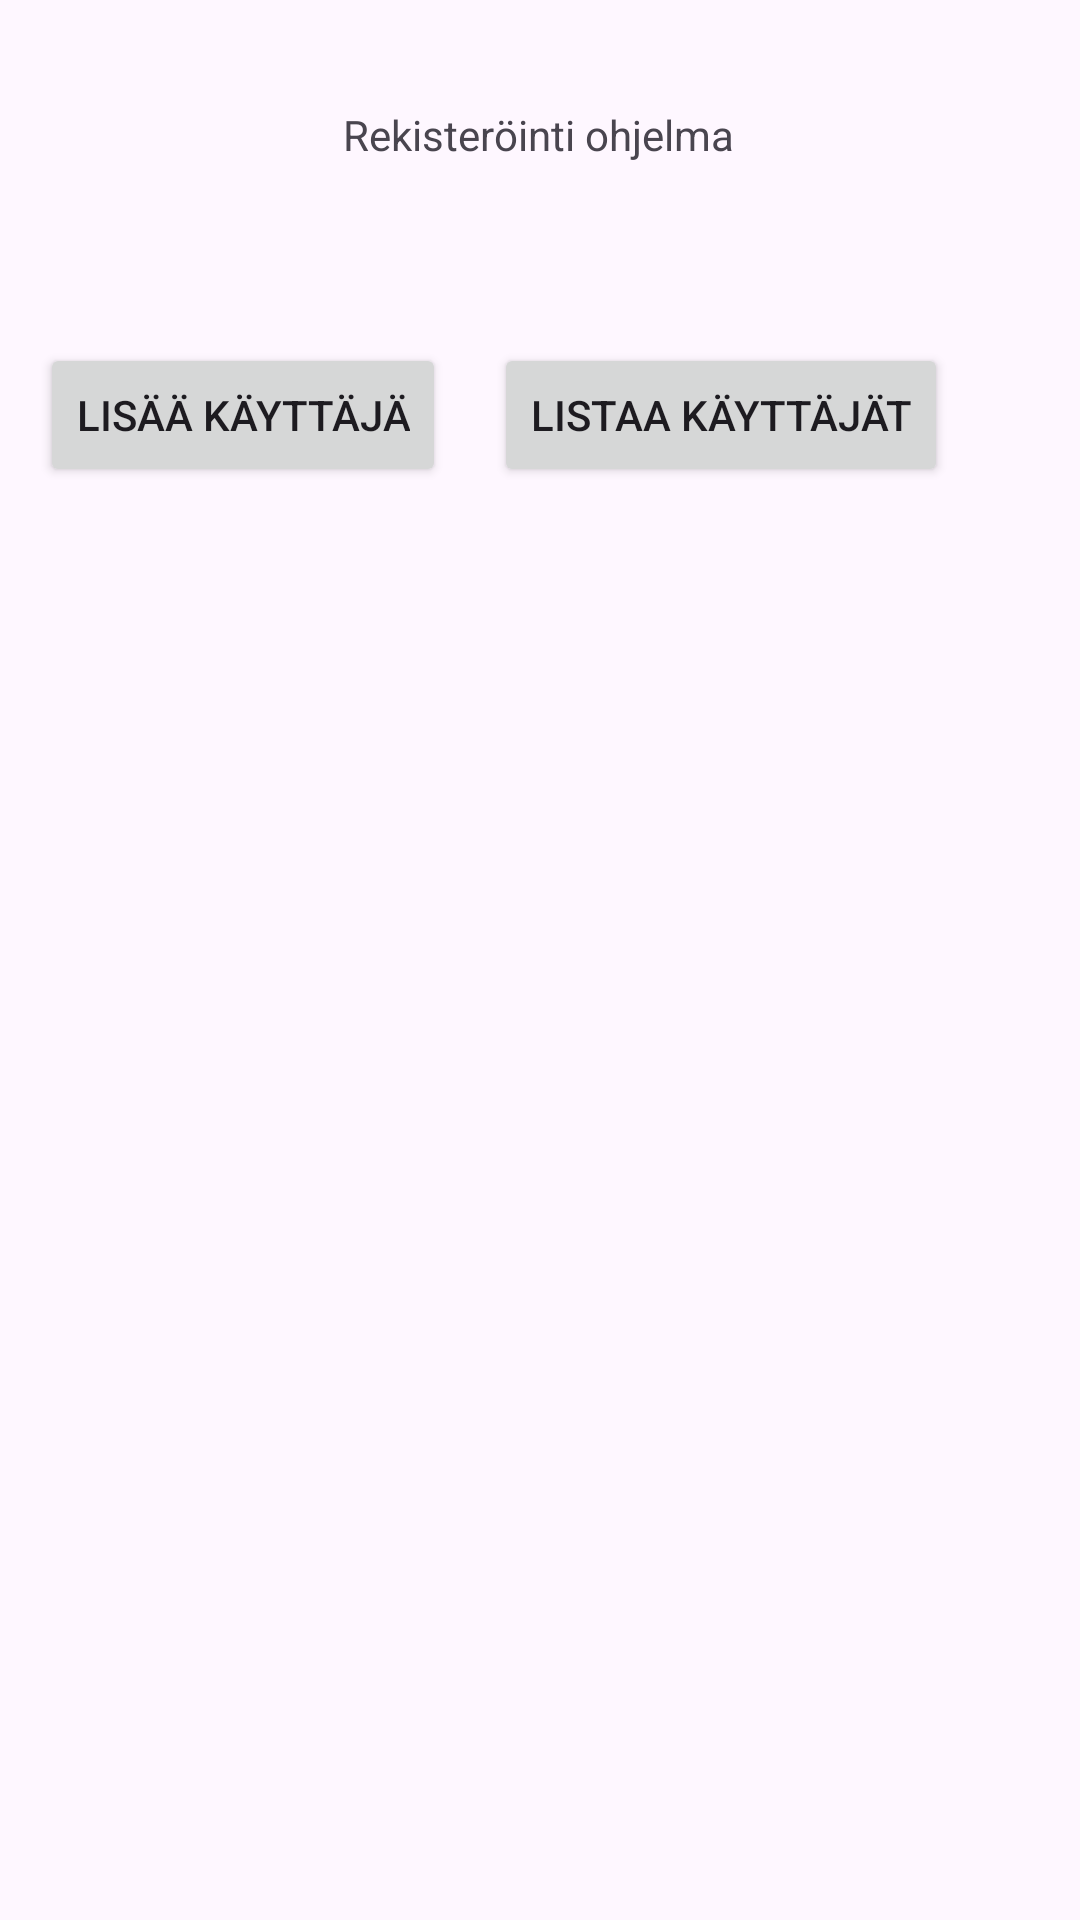

Produce the Android XML layout that renders to this screen, including the resource entries it uses.
<!-- AndroidManifest.xml: application theme Theme.RegisterProject -->
<!-- res/layout/activity_main.xml -->
<?xml version="1.0" encoding="utf-8"?>
<androidx.constraintlayout.widget.ConstraintLayout xmlns:android="http://schemas.android.com/apk/res/android"
    xmlns:app="http://schemas.android.com/apk/res-auto"
    xmlns:tools="http://schemas.android.com/tools"
    android:layout_width="match_parent"
    android:layout_height="match_parent"
    tools:context=".MainActivity">

    <TextView
        android:id="@+id/textView"
        android:layout_width="wrap_content"
        android:layout_height="wrap_content"
        android:text="Rekisteröinti ohjelma"
        app:layout_constraintBottom_toBottomOf="parent"
        app:layout_constraintEnd_toEndOf="parent"
        app:layout_constraintHorizontal_bias="0.498"
        app:layout_constraintStart_toStartOf="parent"
        app:layout_constraintTop_toTopOf="parent"
        app:layout_constraintVertical_bias="0.057" />

    <Button
        android:id="@+id/addUserBtn"
        android:layout_width="wrap_content"
        android:layout_height="wrap_content"
        android:layout_marginTop="60dp"
        android:onClick="switchToAddUser"
        android:text="Lisää käyttäjä"
        app:layout_constraintEnd_toStartOf="@+id/listUsersBtn"
        app:layout_constraintHorizontal_bias="0.452"
        app:layout_constraintStart_toStartOf="parent"
        app:layout_constraintTop_toBottomOf="@+id/textView" />

    <Button
        android:id="@+id/listUsersBtn"
        android:layout_width="wrap_content"
        android:layout_height="wrap_content"
        android:layout_marginTop="60dp"
        android:layout_marginEnd="44dp"
        android:onClick="switchToListUsers"
        android:text="Listaa käyttäjät"
        app:layout_constraintEnd_toEndOf="parent"
        app:layout_constraintTop_toBottomOf="@+id/textView" />
</androidx.constraintlayout.widget.ConstraintLayout>
<!-- resources referenced by this layout -->
<resources>
  <style name="Theme.RegisterProject" parent="Base.Theme.RegisterProject" />
  <style name="Base.Theme.RegisterProject" parent="Theme.Material3.DayNight.NoActionBar">
          
          
      </style>
</resources>
